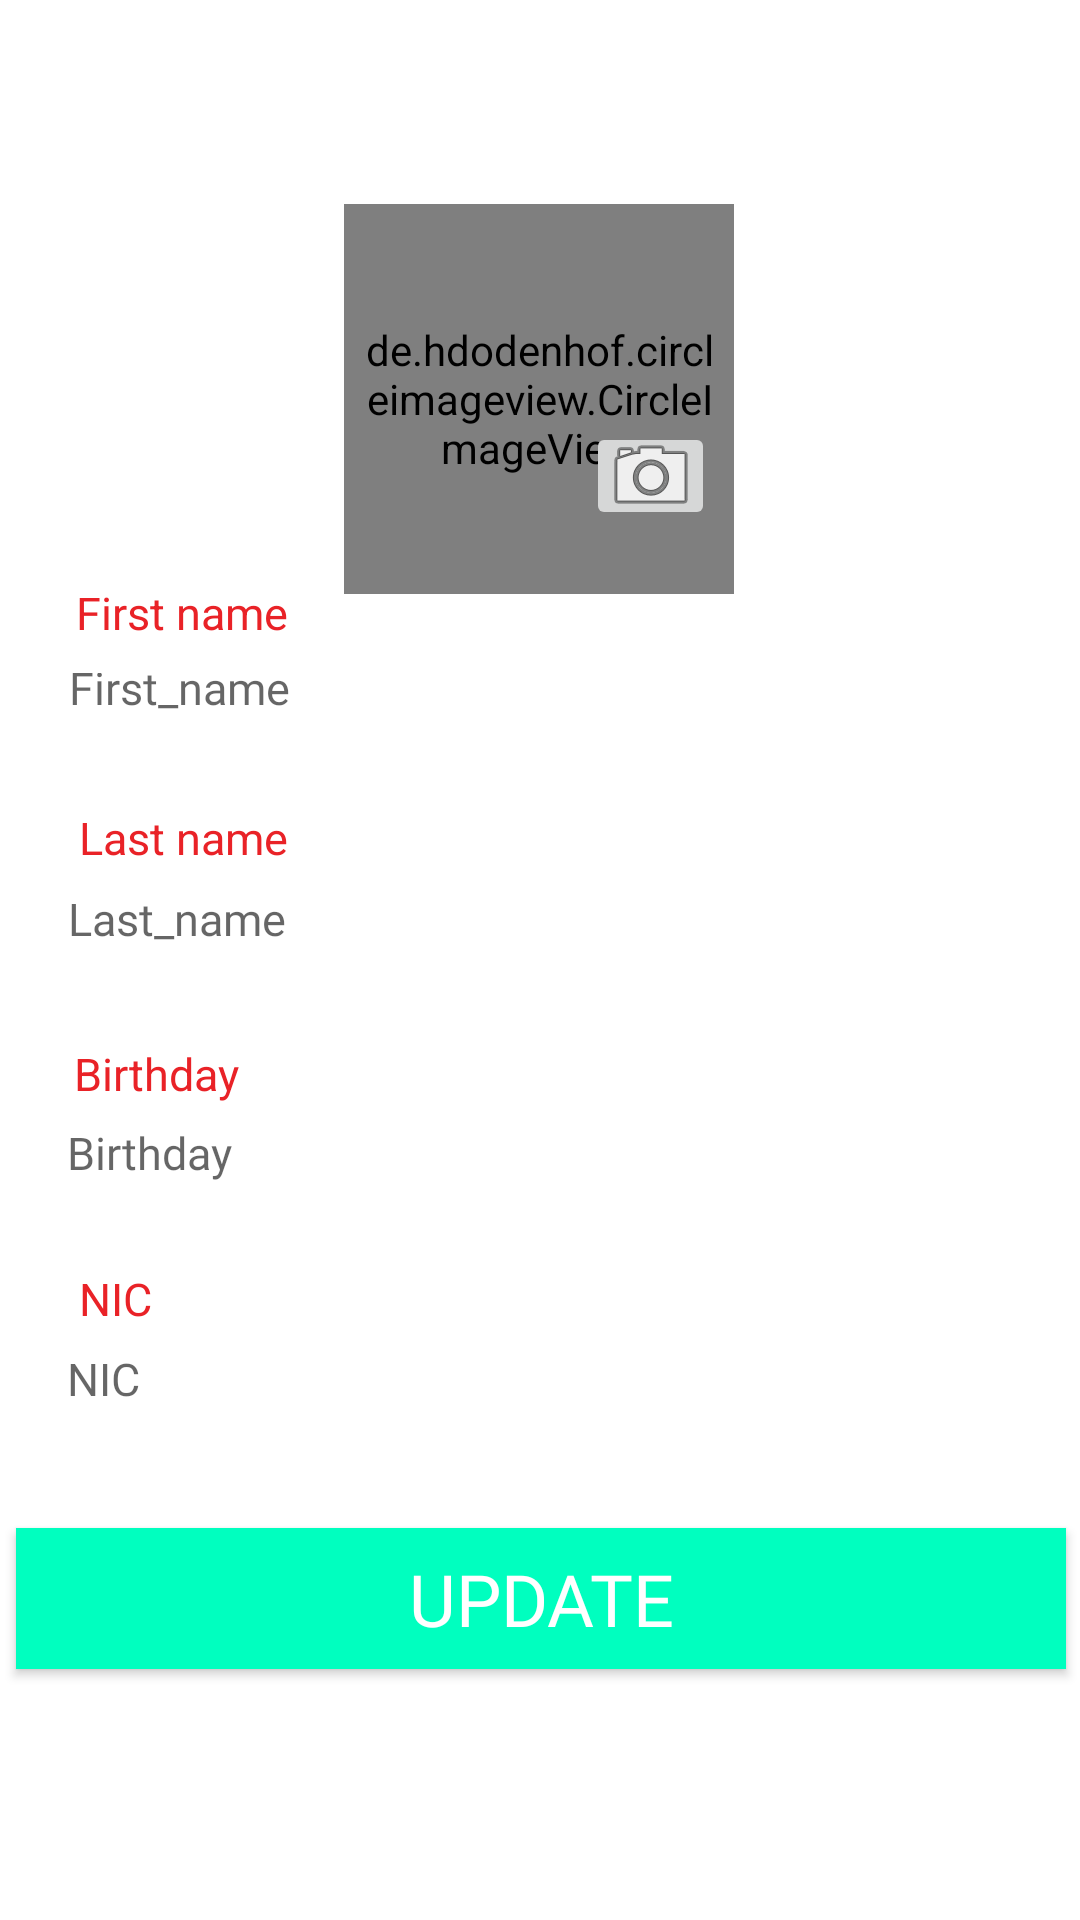

Layout XML and referenced resources for this Android screen:
<!-- AndroidManifest.xml: application theme Theme.Mrclaim -->
<!-- res/layout/activity_profile_view.xml -->
<?xml version="1.0" encoding="utf-8"?>
<androidx.constraintlayout.widget.ConstraintLayout xmlns:android="http://schemas.android.com/apk/res/android"
    xmlns:app="http://schemas.android.com/apk/res-auto"
    xmlns:tools="http://schemas.android.com/tools"
    android:layout_width="match_parent"
    android:layout_height="match_parent"
    tools:context=".Profile_View">


    <de.hdodenhof.circleimageview.CircleImageView
        android:id="@+id/userImageView"
        android:layout_width="130dp"
        android:layout_height="130dp"
        android:layout_gravity="center"
        android:layout_marginTop="68dp"
        android:padding="6dp"
        android:src="@drawable/profile"
        app:civ_border_color="@color/app_red"
        app:civ_border_width="4dp"
        app:layout_constraintEnd_toEndOf="parent"
        app:layout_constraintHorizontal_bias="0.498"
        app:layout_constraintStart_toStartOf="parent"
        app:layout_constraintTop_toTopOf="parent" />

    <EditText
        android:id="@+id/First_name"
        android:layout_width="344dp"
        android:layout_height="45dp"
        android:background="@drawable/et_custom"
        android:fontFamily="@font/roboto_regular"
        android:hint="First_name"
        android:inputType="textPersonName"
        android:padding="15dp"
        android:textSize="15sp"
        app:layout_constraintBottom_toBottomOf="parent"
        app:layout_constraintEnd_toEndOf="parent"
        app:layout_constraintHorizontal_bias="0.507"
        app:layout_constraintStart_toStartOf="parent"
        app:layout_constraintTop_toTopOf="parent"
        app:layout_constraintVertical_bias="0.352" />

    <EditText
        android:id="@+id/Last_name"
        android:layout_width="345dp"
        android:layout_height="46dp"
        android:layout_marginTop="15dp"
        android:background="@drawable/et_custom"
        android:fontFamily="@font/roboto_regular"
        android:hint="Last_name"
        android:inputType="textEmailAddress"
        android:padding="15dp"
        android:textSize="15sp"
        app:layout_constraintBottom_toBottomOf="parent"
        app:layout_constraintEnd_toEndOf="parent"
        app:layout_constraintHorizontal_bias="0.515"
        app:layout_constraintStart_toStartOf="parent"
        app:layout_constraintTop_toTopOf="parent"
        app:layout_constraintVertical_bias="0.467" />

    <EditText
        android:id="@+id/Birthday"
        android:layout_width="345dp"
        android:layout_height="47dp"
        android:background="@drawable/et_custom"
        android:fontFamily="@font/roboto_regular"
        android:hint="Birthday"
        android:inputType="text"
        android:padding="15dp"
        android:textSize="15sp"
        app:layout_constraintBottom_toBottomOf="parent"
        app:layout_constraintEnd_toEndOf="parent"
        app:layout_constraintHorizontal_bias="0.484"
        app:layout_constraintStart_toStartOf="parent"
        app:layout_constraintTop_toTopOf="parent"
        app:layout_constraintVertical_bias="0.611" />

    <EditText
        android:id="@+id/NIC"
        android:layout_width="345dp"
        android:layout_height="47dp"
        android:background="@drawable/et_custom"
        android:fontFamily="@font/roboto_regular"
        android:hint="NIC"
        android:inputType="text"
        android:padding="15dp"
        android:textSize="15sp"
        app:layout_constraintBottom_toBottomOf="parent"
        app:layout_constraintEnd_toEndOf="parent"
        app:layout_constraintHorizontal_bias="0.484"
        app:layout_constraintStart_toStartOf="parent"
        app:layout_constraintTop_toTopOf="parent"
        app:layout_constraintVertical_bias="0.738" />

    <Button
        android:id="@+id/btnUpdate"
        android:layout_width="350dp"
        android:layout_height="47dp"
        android:layout_centerInParent="true"
        android:background="#00FFBF"
        android:fontFamily="@font/roboto_regular"
        android:shadowColor="#FF0000"
        android:text="Update"
        android:textColor="@android:color/white"
        android:textSize="24sp"
        app:layout_constraintBottom_toBottomOf="parent"
        app:layout_constraintEnd_toEndOf="parent"
        app:layout_constraintHorizontal_bias="0.54"
        app:layout_constraintStart_toStartOf="parent"
        app:layout_constraintTop_toTopOf="parent"
        app:layout_constraintVertical_bias="0.859" />

    <TextView
        android:id="@+id/fname"
        android:layout_width="wrap_content"
        android:layout_height="wrap_content"
        android:ems="10"
        android:inputType="textPersonName"
        android:text="First name"
        android:textSize="15dp"
        android:textColor="@color/app_red"
        app:layout_constraintBottom_toBottomOf="parent"
        app:layout_constraintEnd_toEndOf="parent"
        app:layout_constraintHorizontal_bias="0.139"
        app:layout_constraintStart_toStartOf="parent"
        app:layout_constraintTop_toTopOf="parent"
        app:layout_constraintVertical_bias="0.313" />

    <TextView
        android:id="@+id/bdy"
        android:layout_width="wrap_content"
        android:layout_height="wrap_content"
        android:layout_marginTop="10dp"
        android:ems="10"
        android:inputType="textPersonName"
        android:text="Birthday"
        android:textColor="@color/app_red"
        android:textSize="15dp"
        app:layout_constraintBottom_toBottomOf="parent"
        app:layout_constraintEnd_toEndOf="parent"
        app:layout_constraintHorizontal_bias="0.135"
        app:layout_constraintStart_toStartOf="parent"
        app:layout_constraintTop_toTopOf="parent"
        app:layout_constraintVertical_bias="0.554" />

    <TextView
        android:id="@+id/nic"
        android:layout_width="wrap_content"
        android:layout_height="wrap_content"
        android:layout_marginTop="10dp"
        android:ems="10"
        android:inputType="textPersonName"
        android:text="NIC"
        android:textColor="@color/app_red"
        android:textSize="15dp"
        app:layout_constraintBottom_toBottomOf="parent"
        app:layout_constraintEnd_toEndOf="parent"
        app:layout_constraintHorizontal_bias="0.144"
        app:layout_constraintStart_toStartOf="parent"
        app:layout_constraintTop_toTopOf="parent"
        app:layout_constraintVertical_bias="0.677" />

    <TextView
        android:id="@+id/lname"
        android:layout_width="wrap_content"
        android:layout_height="wrap_content"
        android:layout_marginTop="10dp"
        android:ems="10"
        android:inputType="textPersonName"
        android:text="Last name"
        android:textColor="@color/app_red"
        android:textSize="15dp"
        app:layout_constraintBottom_toBottomOf="parent"
        app:layout_constraintEnd_toEndOf="parent"
        app:layout_constraintHorizontal_bias="0.144"
        app:layout_constraintStart_toStartOf="parent"
        app:layout_constraintTop_toTopOf="parent"
        app:layout_constraintVertical_bias="0.425" />

    <ImageButton
        android:id="@+id/imageButton"
        android:layout_width="43dp"
        android:layout_height="36dp"
        app:layout_constraintBottom_toBottomOf="parent"
        app:layout_constraintEnd_toEndOf="parent"
        app:layout_constraintHorizontal_bias="0.616"
        app:layout_constraintStart_toStartOf="parent"
        app:layout_constraintTop_toTopOf="parent"
        app:layout_constraintVertical_bias="0.233"
        app:srcCompat="@android:drawable/ic_menu_camera" />


</androidx.constraintlayout.widget.ConstraintLayout>
<!-- resources referenced by this layout -->
<resources>
  <color name="app_red">#E92227</color>
  <!-- drawable profile: jpg bitmap (drawable, 76707 bytes) -->
  <style name="Theme.Mrclaim" parent="Theme.MaterialComponents.DayNight.NoActionBar">
          
          <item name="colorPrimary">@color/seondprimary</item>
          <item name="colorPrimaryVariant">@color/dark</item>
          <item name="colorOnPrimary">@color/white</item>
          
          <item name="colorSecondary">@color/teal_200</item>
          <item name="colorSecondaryVariant">@color/teal_700</item>
          <item name="colorOnSecondary">@color/black</item>
          
          <item name="android:statusBarColor" tools:targetApi="l">?attr/colorPrimaryVariant</item>
          
      </style>
  <color name="seondprimary">#d32f2f</color>
  <color name="dark">#e92227</color>
  <color name="white">#FFFFFFFF</color>
  <color name="teal_200">#ff6659</color>
  <color name="teal_700">#FF018786</color>
  <color name="black">#FF000000</color>
</resources>
